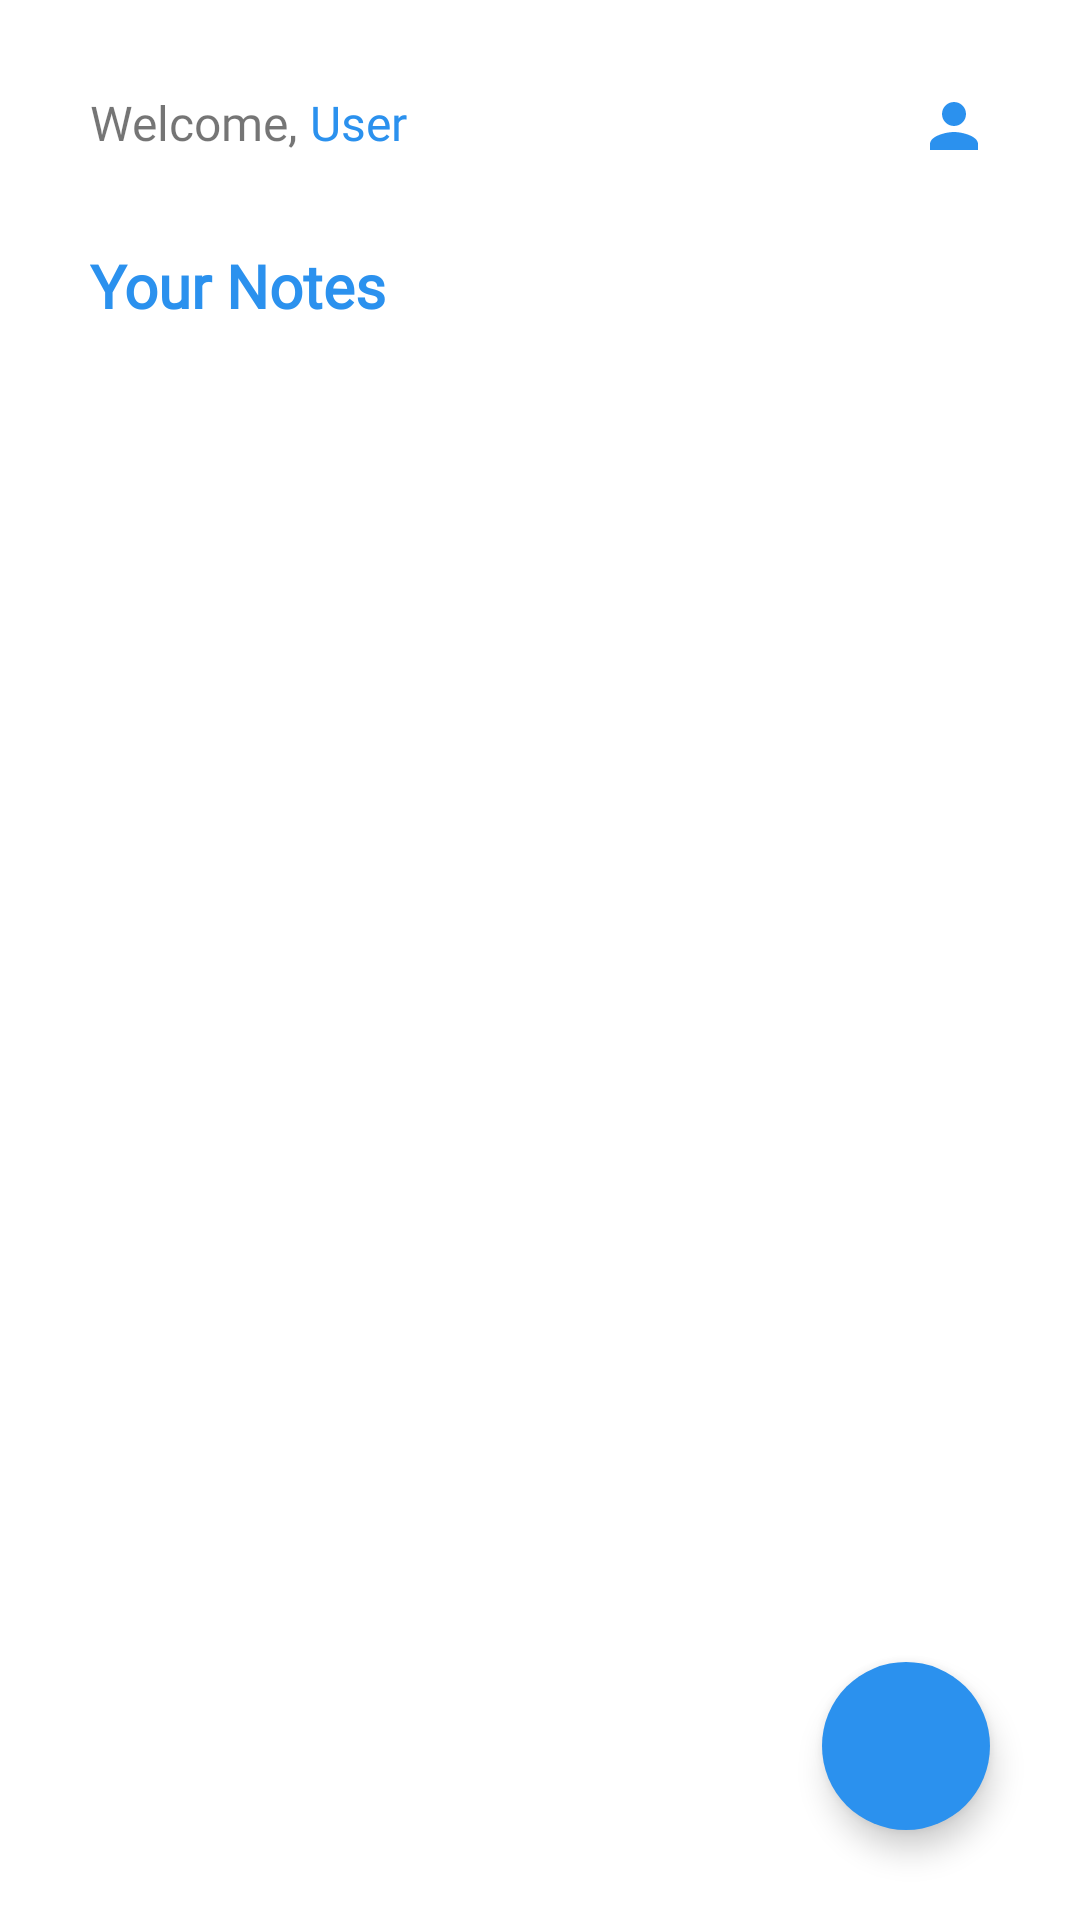

Reconstruct the res/layout file that produces this screen, plus the resources it refers to.
<!-- AndroidManifest.xml: application theme Theme.NoteRoom -->
<!-- res/layout/fragment_home.xml -->
<?xml version="1.0" encoding="utf-8"?>
<RelativeLayout xmlns:android="http://schemas.android.com/apk/res/android"
    xmlns:tools="http://schemas.android.com/tools"
    android:layout_width="match_parent"
    android:layout_height="match_parent"
    xmlns:app="http://schemas.android.com/apk/res-auto"
    tools:context=".view.main.HomeFragment">

    <RelativeLayout
        android:id="@+id/top_of_home"
        android:layout_width="wrap_content"
        android:layout_height="wrap_content"
        android:layout_marginStart="30dp"
        android:layout_marginTop="30dp"
        android:layout_marginEnd="30dp">

        <TextView
            android:id="@+id/tv_greeting"
            android:layout_width="wrap_content"
            android:layout_height="wrap_content"
            android:fontFamily="@font/product_sans_regular"
            android:text="Welcome, "
            android:textSize="16sp" />

        <TextView
            android:id="@+id/tv_username"
            android:layout_width="wrap_content"
            android:layout_height="wrap_content"
            android:layout_toEndOf="@id/tv_greeting"
            android:fontFamily="@font/product_sans_regular"
            android:text="User"
            android:textColor="@color/main"
            android:textSize="16sp" />

        <ImageView
            android:id="@+id/btn_goto_profile"
            android:layout_width="wrap_content"
            android:layout_height="wrap_content"
            android:layout_alignParentEnd="true"
            android:src="@drawable/ic_user" />

        <TextView
            android:id="@+id/tv_title"
            android:layout_width="wrap_content"
            android:layout_height="wrap_content"
            android:layout_below="@id/tv_greeting"
            android:layout_marginTop="30dp"
            android:layout_marginBottom="15dp"
            android:fontFamily="@font/product_sans_bold"
            android:text="Your Notes"
            android:textColor="@color/main"
            android:textSize="20sp"
            android:textStyle="bold" />

    </RelativeLayout>

    <androidx.core.widget.ContentLoadingProgressBar
        android:id="@+id/loading_content"
        style="@style/Widget.AppCompat.ProgressBar"
        android:layout_width="wrap_content"
        android:layout_height="wrap_content"
        android:layout_centerInParent="true"
        android:theme="@style/MainTheme" />

    <LinearLayout
        android:id="@+id/nothing_handler"
        android:layout_width="match_parent"
        android:layout_height="wrap_content"
        android:layout_below="@id/top_of_home"
        android:layout_marginStart="30dp"
        android:layout_marginTop="30dp"
        android:layout_marginEnd="30dp"
        android:layout_marginBottom="30dp"
        android:gravity="center_horizontal"
        android:orientation="vertical"
        android:visibility="gone">

        <ImageView
            android:layout_width="180dp"
            android:layout_height="180dp"
            android:src="@drawable/ic_nothing" />

        <TextView
            android:layout_width="wrap_content"
            android:layout_height="wrap_content"
            android:layout_marginTop="20dp"
            android:fontFamily="@font/product_sans_bold"
            android:text="Nothing to see here"
            android:textSize="20sp"
            android:textStyle="bold" />

    </LinearLayout>

    <androidx.recyclerview.widget.RecyclerView
        android:id="@+id/rv_note_list"
        android:layout_width="match_parent"
        android:layout_height="wrap_content"
        android:layout_below="@id/top_of_home" />

    <com.google.android.material.floatingactionbutton.FloatingActionButton
        android:id="@+id/fab_goto_add"
        android:layout_width="wrap_content"
        android:layout_height="wrap_content"
        android:layout_alignParentEnd="true"
        android:layout_alignParentBottom="true"
        android:layout_marginEnd="30dp"
        android:layout_marginBottom="30dp"
        android:backgroundTint="@color/main"
        android:contentDescription="@string/app_name"
        android:src="@drawable/ic_add_item"
        app:borderWidth="0dp"
        app:fabSize="auto"
        app:tint="@android:color/white" />

</RelativeLayout>
<!-- resources referenced by this layout -->
<resources>
  <color name="main">#2B91EE</color>
  <!-- drawable ic_user (drawable) -->
  <vector xmlns:android="http://schemas.android.com/apk/res/android"
      android:width="24dp"
      android:height="24dp"
      android:viewportWidth="24"
      android:viewportHeight="24"
      android:tint="@color/main">
    <path
        android:fillColor="@android:color/white"
        android:pathData="M12,12c2.21,0 4,-1.79 4,-4s-1.79,-4 -4,-4 -4,1.79 -4,4 1.79,4 4,4zM12,14c-2.67,0 -8,1.34 -8,4v2h16v-2c0,-2.66 -5.33,-4 -8,-4z"/>
  </vector>
  <string name="app_name">NoteRoom</string>
  <style name="MainTheme">
          <item name="colorAccent">@color/main</item> 
      </style>
  <style name="Theme.NoteRoom" parent="Theme.MaterialComponents.DayNight.NoActionBar">
          
          <item name="colorPrimary">@color/purple_500</item>
          <item name="colorPrimaryVariant">@color/purple_700</item>
          <item name="colorOnPrimary">@color/white</item>
          
          <item name="colorSecondary">@color/teal_200</item>
          <item name="colorSecondaryVariant">@color/teal_700</item>
          <item name="colorOnSecondary">@color/black</item>
          
          <item name="android:statusBarColor" tools:targetApi="l">@color/main</item>
          
      </style>
  <color name="purple_500">#FF6200EE</color>
  <color name="purple_700">#FF3700B3</color>
  <color name="white">#FFFFFFFF</color>
  <color name="teal_200">#FF03DAC5</color>
  <color name="teal_700">#FF018786</color>
  <color name="black">#FF000000</color>
</resources>
